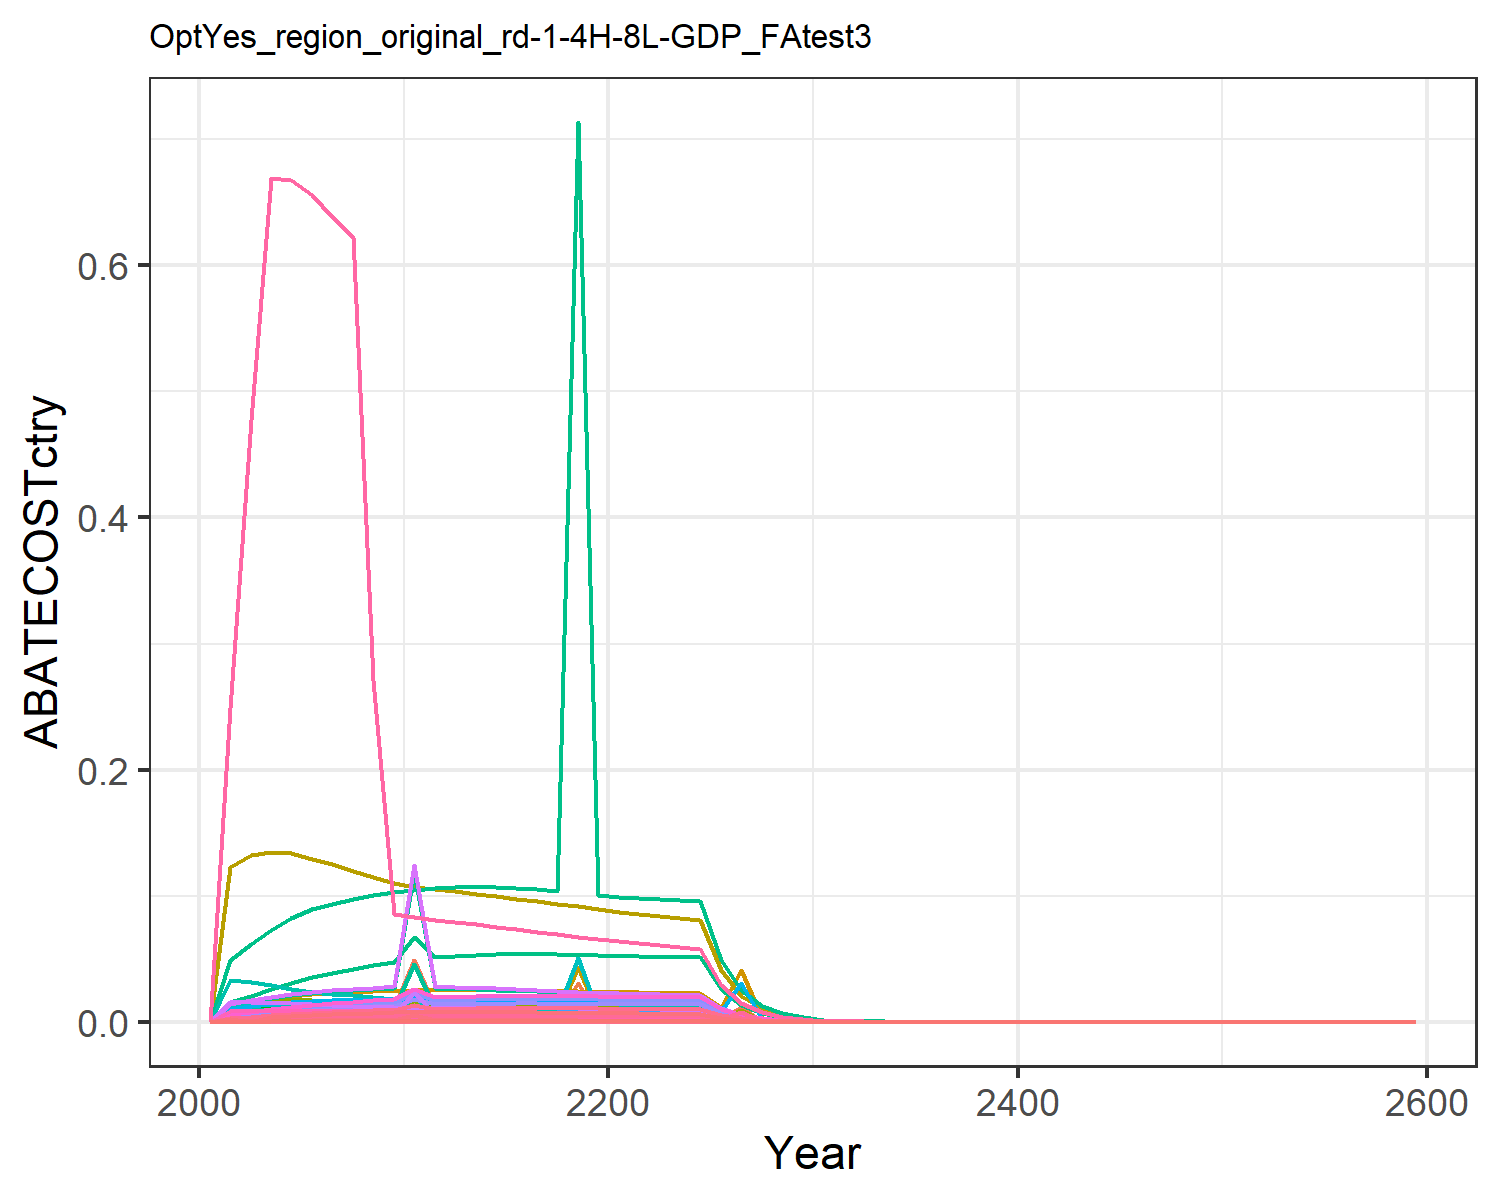

Data behind this chart, as committed beside it:
0.0, 0.0, 0.0, 0.0, 0.0, 0.0, 0.0, 0.0, 0.0, 0.0, 0.0, 0.0, 0.0, 0.0, 0.0, 0.0, 0.0, 0.0, 0.0, 0.0, 0.0, 0.0, 0.0, 0.0
0.0003362, 0.0005132, 0.0001088, 0.005403, 0.003807, 8.29943248226437e-5, 0.007629, 0.001704, 0.0005059, 2.067953124255819e-5, 0.00202, 6.584597141439724e-5, 9.270186463896995e-5, 0.003057, 0.0004342, 0.0005528, 4.999352169180848e-5, 0.0001349, 0.0005263, 1.3245167613997376e-5, 0.0003472, 0.0135, 2.198854136079655e-5, 0.0001622
0.0004463, 0.0, 0.0001172, 0.006662, 0.004607, 8.937590125883082e-5, 0.007918, 0.001809, 0.0005448, 0.0, 0.002145, 0.0, 0.0, 0.004058, 0.0004676, 0.0006817, 6.049693073520788e-5, 0.0001452, 0.0005668, 1.6027916430050394e-5, 0.0004201, 0.01633, 2.6608232800097474e-5, 0.0002153
0.0005608, 0.0009311, 0.0001215, 0.007779, 0.005294, 9.264860061148592e-5, 0.007909, 0.001853, 0.0005647, 3.751529910855563e-5, 0.002197, 0.0001195, 0.0001682, 0.005099, 0.0004847, 0.0007959, 6.953145808685615e-5, 0.0001505, 0.0005875, 1.842150313961465e-5, 0.0004828, 0.01877, 3.058186921586363e-5, 0.0002705
0.0006706, 0.001157, 0.0001231, 0.008725, 0.005825, 9.384100907856323e-5, 0.007693, 0.001862, 0.000572, 4.6637911082001456e-5, 0.002209, 0.0001485, 0.0002091, 0.006097, 0.000491, 0.0008927, 7.650326678117838e-5, 0.0001525, 0.0005951, 2.0268597955184573e-5, 0.0005313, 0.02066, 3.364826459364283e-5, 0.0003234
0.0007603, 0.001342, 0.0001224, 0.009353, 0.006172, 9.332878397172776e-5, 0.007322, 0.001837, 0.0005689, 5.4061832182345443e-5, 0.002179, 0.0001721, 0.0002423, 0.006913, 0.0004883, 0.000957, 8.105504986574756e-5, 0.0001516, 0.0005919, 2.147453680200831e-5, 0.0005629, 0.02188, 3.565026539761545e-5, 0.0003667
0.0008342, 0.001485, 0.0001206, 0.009803, 0.006419, 9.197641441786884e-5, 0.006889, 0.001792, 0.0005606, 5.982856324326057e-5, 0.002125, 0.0001905, 0.0002682, 0.007585, 0.0004812, 0.001003, 8.430640332797744e-5, 0.0001494, 0.0005833, 2.2335942842676212e-5, 0.0005854, 0.02276, 3.708030108350963e-5, 0.0004024
0.0009039, 0.001626, 0.0001182, 0.01022, 0.006618, 9.011753500524967e-5, 0.006479, 0.001741, 0.0005493, 6.54990893395525e-5, 0.002065, 0.0002086, 0.0002936, 0.008218, 0.0004715, 0.001046, 8.691865212665882e-5, 0.0001464, 0.0005715, 2.3028025976992933e-5, 0.0006036, 0.02347, 3.822924076230621e-5, 0.0004359
0.000969, 0.001764, 0.0001153, 0.01061, 0.006775, 8.791133744129914e-5, 0.006096, 0.001687, 0.0005359, 7.106982776173137e-5, 0.002001, 0.0002263, 0.0003186, 0.00881, 0.0004599, 0.001086, 8.897709017198269e-5, 0.0001428, 0.0005575, 2.357338377557769e-5, 0.0006179, 0.02402, 3.9134599068073606e-5, 0.0004674
0.00103, 0.001899, 0.0001121, 0.01099, 0.006895, 8.547116118139846e-5, 0.00574, 0.001632, 0.000521, 7.652989856717078e-5, 0.001935, 0.0002437, 0.0003431, 0.009362, 0.0004472, 0.001125, 9.0553341883627e-5, 0.0001389, 0.000542, 2.399099224595676e-5, 0.0006288, 0.02445, 3.98278784127491e-5, 0.0004966
0.001454, 0.001976, 0.0001105, 0.04882, 0.00699, 8.425686091014645e-5, 0.005495, 0.001599, 0.0005136, 7.963408008893648e-5, 0.001896, 0.0002536, 0.000357, 0.01322, 0.0004408, 0.004996, 9.179744607892482e-5, 0.0001369, 0.0005343, 2.4320602324190095e-5, 0.0006375, 0.02478, 4.0375070041378234e-5, 0.0007012
0.001111, 0.001991, 0.0001104, 0.01091, 0.007053, 8.418672957791492e-5, 0.005341, 0.001585, 0.0005132, 8.021557778181406e-5, 0.001879, 0.0002554, 0.0003596, 0.0101, 0.0004405, 0.001116, 9.262741573744601e-5, 0.0001368, 0.0005339, 2.4540492559357246e-5, 0.0006432, 0.02501, 4.074011378198733e-5, 0.0005356
0.00113, 0.00199, 0.0001106, 0.0108, 0.007137, 8.431059862975202e-5, 0.005232, 0.00158, 0.0005139, 8.019540188130268e-5, 0.001874, 0.0002554, 0.0003595, 0.01028, 0.0004411, 0.001105, 9.372364391158667e-5, 0.000137, 0.0005347, 2.483092470773014e-5, 0.0006508, 0.0253, 4.1222265423485145e-5, 0.0005453
0.001146, 0.00198, 0.0001101, 0.01062, 0.007161, 8.395940741533721e-5, 0.005102, 0.001565, 0.0005118, 7.97744218742113e-5, 0.001856, 0.000254, 0.0003576, 0.01042, 0.0004393, 0.001087, 9.404414196537936e-5, 0.0001364, 0.0005324, 2.4915836718302494e-5, 0.0006531, 0.02539, 4.1363229381881975e-5, 0.0005527
0.001156, 0.00196, 0.0001092, 0.0104, 0.007144, 8.329581793141577e-5, 0.004963, 0.001545, 0.0005077, 7.899476248098986e-5, 0.001832, 0.0002515, 0.0003541, 0.01051, 0.0004358, 0.001064, 9.382521448330157e-5, 0.0001353, 0.0005282, 2.485783457927924e-5, 0.0006515, 0.02533, 4.126693898601114e-5, 0.0005576
0.001161, 0.001933, 0.0001081, 0.01015, 0.007097, 8.24120797338824e-5, 0.004824, 0.001521, 0.0005023, 7.78997235677616e-5, 0.001803, 0.000248, 0.0003492, 0.01056, 0.0004312, 0.001038, 9.320660310497484e-5, 0.0001339, 0.0005226, 2.46939411163547e-5, 0.0006473, 0.02517, 4.099485649575469e-5, 0.00056
0.001161, 0.001899, 0.0001067, 0.009882, 0.007027, 8.136572716112038e-5, 0.004688, 0.001495, 0.000496, 7.652771653432448e-5, 0.001772, 0.0002437, 0.0003431, 0.01056, 0.0004257, 0.001011, 9.227865114719038e-5, 0.0001322, 0.000516, 2.4448091678214276e-5, 0.0006408, 0.02491, 4.058671741464812e-5, 0.0005601
0.001157, 0.001859, 0.0001052, 0.009609, 0.006937, 8.019598624946107e-5, 0.004556, 0.001468, 0.0004888, 7.492514332461339e-5, 0.00174, 0.0002386, 0.0003359, 0.01052, 0.0004196, 0.0009832, 9.110517332512592e-5, 0.0001303, 0.0005086, 2.413719318739843e-5, 0.0006327, 0.0246, 4.007058922937026e-5, 0.000558
0.001148, 0.001815, 0.0001035, 0.009332, 0.006833, 7.89317018564551e-5, 0.03085, 0.00144, 0.0004811, 7.31351503217838e-5, 0.001707, 0.0002329, 0.0003278, 0.01044, 0.000413, 0.0009549, 8.973473494844064e-5, 0.0001282, 0.0005006, 2.3774112424339782e-5, 0.0006231, 0.02423, 3.9467832313905676e-5, 0.0005539
0.001137, 0.001767, 0.0001018, 0.009054, 0.006717, 7.759652886685554e-5, 0.004303, 0.001412, 0.000473, 7.119895071740991e-5, 0.001674, 0.0002267, 0.0003192, 0.01033, 0.000406, 0.0009264, 8.820782986191125e-5, 0.0001261, 0.0004921, 2.3369577734296922e-5, 0.0006125, 0.02382, 3.879625698748367e-5, 0.0005482
0.001128, 0.001726, 0.0001001, 0.008824, 0.006622, 7.635170079758967e-5, 0.004189, 0.001384, 0.0004654, 6.955600504008944e-5, 0.001642, 0.0002215, 0.0003118, 0.01025, 0.0003995, 0.0009029, 8.696173688162889e-5, 0.0001241, 0.0004842, 2.3039440751985277e-5, 0.0006039, 0.02348, 3.824819063590223e-5, 0.0005438
0.001123, 0.001695, 9.866014358430714e-5, 0.008649, 0.006555, 7.523248299881897e-5, 0.004081, 0.001358, 0.0004586, 6.828501756959068e-5, 0.001611, 0.0002174, 0.0003061, 0.01021, 0.0003936, 0.000885, 8.608483126865001e-5, 0.0001222, 0.0004771, 2.280711541397126e-5, 0.0005978, 0.02324, 3.786250315704514e-5, 0.0005417
0.001118, 0.001675, 9.720076430625231e-5, 0.008486, 0.00649, 7.411964530432212e-5, 0.003977, 0.001333, 0.0004518, 6.750332494248611e-5, 0.00158, 0.0002149, 0.0003026, 0.01016, 0.0003878, 0.0008683, 8.522768800174667e-5, 0.0001204, 0.00047, 2.2580025866062812e-5, 0.0005918, 0.02301, 3.7485507707662334e-5, 0.0005391
0.001111, 0.001657, 9.573565324140551e-5, 0.00833, 0.006423, 7.30024368828355e-5, 0.003877, 0.001307, 0.000445, 6.677834290265944e-5, 0.00155, 0.0002126, 0.0002994, 0.0101, 0.0003819, 0.0008523, 8.43480770645444e-5, 0.0001186, 0.000463, 2.2346983785727465e-5, 0.0005857, 0.02277, 3.709863035196586e-5, 0.000536
0.001103, 0.001639, 9.426310781455014e-5, 0.008177, 0.006353, 7.187955944959702e-5, 0.003782, 0.001282, 0.0004381, 6.604782902592709e-5, 0.001521, 0.0002103, 0.0002961, 0.01003, 0.0003761, 0.0008366, 8.343108625705543e-5, 0.0001168, 0.0004558, 2.2104038369308118e-5, 0.0005794, 0.02253, 3.6695312289632895e-5, 0.0005321
0.0005675, 0.0008406, 4.813687637296498e-5, 0.004164, 0.003258, 3.670638012249322e-5, 0.001915, 0.0006526, 0.0002237, 3.3869953107603356e-5, 0.0007738, 0.0001078, 0.0001518, 0.00516, 0.000192, 0.0004261, 4.2787256292497576e-5, 5.964097671107267e-5, 0.0002328, 1.1335956383125795e-5, 0.0002971, 0.01155, 1.88190254029802e-5, 0.0002737
0.0002914, 0.0004305, 2.456368787948112e-5, 0.002119, 0.01162, 1.8730838651194702e-5, 0.0009692, 0.0003319, 0.0001142, 1.7347414726286816e-5, 0.0003936, 5.523613474516411e-5, 7.776470718459946e-5, 0.002649, 9.799824962680473e-5, 0.0002169, 0.0001527, 3.043409641721119e-5, 0.0001188, 4.0445817423822996e-5, 0.00106, 0.04122, 6.714483011563451e-5, 0.0001405
0.0001494, 0.0002202, 1.2525754529989068e-5, 0.001078, 0.0008541, 9.551411344942245e-6, 0.0004906, 0.0001688, 5.82207987986116e-5, 8.873749160124848e-6, 0.0002001, 2.8255023128069236e-5, 3.977909769004533e-5, 0.001358, 4.997222018194273e-5, 0.0001103, 1.1216963836085207e-5, 1.5519250323256415e-5, 6.0571948807711564e-5, 2.9717963668368476e-6, 7.789388452782756e-5, 0.003028, 4.933532683950366e-6, 7.203767935094082e-5
7.643271909826916e-5, 0.0001125, 6.383095725735259e-6, 0.0005482, 0.0004367, 4.867377273334873e-6, 0.0002483, 8.576120995448661e-5, 2.966918528305493e-5, 4.5336820916427776e-6, 0.0001017, 1.4435757653631685e-5, 2.032351597557776e-5, 0.0006949, 2.5465728574287995e-5, 5.6086590257376225e-5, 5.735540116552543e-6, 7.908574303274329e-6, 3.0867325925019234e-5, 1.519560687659897e-6, 3.9829271634648484e-5, 0.001549, 2.522650071678943e-6, 3.6864870242548465e-5
3.9054302979484724e-5, 5.741951139038639e-5, 3.2508428959291025e-6, 0.0002785, 0.0002231, 2.4789035776217813e-6, 0.0001257, 4.3564680923534495e-5, 1.5110201123344969e-5, 2.313618914459009e-6, 5.165812546508635e-5, 7.366824862633148e-6, 1.037145305271472e-5, 0.0003551, 1.296942524167566e-5, 2.849990877068742e-5, 2.930043739094182e-6, 4.027752942364868e-6, 1.5720401433916834e-5, 7.762789883034975e-7, 2.034708250910622e-5, 0.0007911, 1.2887147327445016e-6, 1.8836590255291354e-5
1.9892618976601025e-5, 2.921871293033275e-5, 1.651612332156541e-6, 0.0001412, 0.0001136, 1.259423432659292e-6, 6.346155168441275e-5, 2.20725883449194e-5, 7.676838074191094e-6, 1.177317000002966e-6, 2.6173232854899094e-5, 3.748710771951197e-6, 5.277657403898285e-6, 0.0001809, 6.589202664009945e-6, 1.445131351283243e-5, 1.4924699318963489e-6, 2.0463266431053916e-6, 7.986854396200468e-6, 3.9541152009016017e-7, 1.0364148644430538e-5, 0.000403, 6.564297876343693e-7, 9.59456664643847e-6
1.0098168795957941e-5, 1.482204623806519e-5, 8.368114669083669e-7, 7.144490775633703e-5, 5.7698193812727195e-5, 6.381037181808251e-7, 3.196205719849042e-5, 1.1149798789929395e-5, 3.8895726345745006e-6, 5.972284628864875e-7, 1.3221207927853457e-5, 1.9016431191707847e-6, 2.6772459914905854e-6, 9.181062116553579e-5, 3.338507614451542e-6, 7.31019146957918e-6, 7.577445094222826e-7, 1.036798749107666e-6, 4.046646548431431e-6, 2.0075507178220723e-7, 5.2619999655035225e-6, 0.0002046, 3.33277111163753e-7, 4.870527788913525e-6
5.1171858286754365e-6, 7.508100987371619e-6, 4.2354662297680457e-7, 3.610762076594691e-5, 2.9255580813242567e-5, 3.229720022156748e-7, 1.608558832892937e-5, 5.626591145971074e-6, 1.968681619867691e-6, 3.025258145780687e-7, 6.6718990062038525e-6, 9.632764836482098e-7, 1.3561577766857028e-6, 4.652447577804636e-5, 1.6897636825023779e-6, 3.694505733148112e-6, 3.842105665065812e-7, 5.247688711933169e-7, 2.048183548799955e-6, 1.0179185582924005e-7, 2.668070784498472e-6, 0.0001037, 1.6898649358941422e-7, 2.4681104349903955e-6
2.589418570952763e-6, 3.799039393667986e-6, 2.1422208287844527e-7, 1.8236857323682637e-5, 1.481982645285708e-5, 1.633532916395198e-7, 8.091997931164686e-6, 2.83754296980689e-6, 9.957229127893783e-7, 1.5307565642985856e-7, 3.3647015802581375e-6, 4.874102405559977e-7, 6.862050505612318e-7, 2.3542498868894656e-5, 8.546513559567095e-7, 1.8659820976211233e-6, 1.9462727311173638e-7, 2.6541843215914244e-7, 1.0359335245256366e-6, 5.156409805478019e-8, 1.351548829012057e-6, 5.254779499185017e-5, 8.560248808112425e-8, 1.2489229841357372e-6
1.3087140397001139e-6, 1.337561075140068e-5, 1.0829193351096258e-7, 9.206478709321755e-6, 7.501710265078792e-6, 8.257712538002628e-8, 4.069686577897838e-6, 1.4303450143027716e-6, 5.033503456705439e-7, 5.389468714995564e-7, 1.6960744493206432e-6, 1.7160679262209704e-6, 2.415982226257062e-6, 1.1898577983863754e-5, 4.320369150123244e-7, 9.420002662089903e-7, 9.851919772549895e-8, 1.3417232631554173e-7, 5.236773111918756e-7, 2.6101447605852363e-8, 6.84146184613404e-7, 2.659938929457719e-5, 4.3331483374466454e-8, 6.312162360221286e-7
6.607287330047466e-7, 9.702064633583204e-7, 5.472038368744031e-8, 4.645975279685793e-6, 3.795105179082025e-6, 4.172657960847539e-8, 2.0464189048468063e-6, 7.207634072210659e-7, 2.543451128011265e-7, 3.909277474158399e-8, 8.546668019036217e-7, 1.2447582577918128e-7, 1.7524445162460818e-7, 6.007219390446786e-6, 2.183101269885369e-7, 4.7537284215224405e-7, 4.984073022221953e-8, 6.779785842017171e-8, 2.646164166412786e-7, 1.3204687396637014e-8, 3.4610863879428514e-7, 1.3456595430270003e-5, 2.1921339422726566e-8, 3.186813094589358e-7
3.3325812382695157e-7, 4.898031157689817e-7, 2.764110551195563e-8, 2.343841374945691e-6, 1.918996693457963e-6, 2.1077498217096954e-8, 1.0289099278147825e-6, 3.6310119229938215e-7, 1.2847826761492248e-7, 1.973576099071097e-8, 4.3055811613189077e-7, 6.284089996011783e-8, 8.847114678028966e-8, 3.02991918388813e-6, 1.102757847767725e-7, 2.3982016022205555e-7, 2.520198834623721e-8, 3.4246977667057674e-8, 1.3366664850809525e-7, 6.676956304652865e-9, 1.75009993684582e-7, 6.8043337186601715e-6, 1.1084535443246214e-8, 1.6073636574881354e-7
1.6793575003201175e-7, 2.4713054501625195e-7, 1.3958303093774166e-8, 1.1821175562296747e-6, 9.699193522238815e-7, 1.0643789498414624e-8, 5.172672150087613e-7, 1.8287679197048706e-7, 6.487940938384117e-8, 9.957693638366513e-9, 2.1685163448908507e-7, 3.1706425207348913e-8, 4.463818627960309e-8, 1.526839750639811e-6, 5.568745530645362e-8, 1.209534163731e-7, 1.2737852178103125e-8, 1.729415974754495e-8, 6.749945629338058e-8, 3.3747369945522693e-9, 8.845537894147175e-8, 3.4391174175634707e-6, 5.602461678786387e-9, 8.099842197234304e-8
8.455387723482929e-8, 1.2462414090305269e-7, 7.0468613119126885e-9, 5.960551059657771e-7, 4.900364670872328e-7, 5.373526274979317e-9, 2.6002287403608066e-7, 9.208656530031232e-8, 3.275442558133438e-8, 5.021512071587955e-9, 1.0919440342698723e-7, 1.598906360325835e-8, 2.2510352235900797e-8, 7.687476955219302e-7, 2.8113859666290464e-8, 6.09879288512855e-8, 6.4355990684432235e-9, 8.730971410226061e-9, 3.4077158515143845e-8, 1.7050326817040911e-9, 4.4690686181231896e-8, 1.7375598758152863e-6, 2.830555470173131e-9, 4.078185035859781e-8
4.253755147407453e-8, 6.281597495927022e-8, 3.556783612117889e-9, 3.004805164096491e-7, 2.474970226841729e-7, 2.7121961605547384e-9, 1.3069842451096537e-7, 4.6360670796273765e-8, 1.6532240237945603e-8, 2.5310599877428366e-9, 5.4973554215697234e-8, 8.059181886002097e-9, 1.1346194341870568e-8, 3.867432900566064e-7, 1.4189993375547644e-8, 3.0744949875559636e-8, 3.2503532198251633e-9, 4.406809592983605e-9, 1.719986723015402e-8, 8.611410387665168e-10, 2.2571405424810228e-8, 8.775691706291152e-7, 1.4295957514638224e-9, 2.0516623430750022e-8
2.1383483427810446e-8, 3.164822196133353e-8, 1.7948523720938481e-9, 1.5144673656918016e-7, 1.2496125800275022e-7, 1.3686499498508573e-9, 6.568916865766801e-8, 2.3336003382233708e-8, 8.342630264603943e-9, 1.2752098226840299e-9, 2.767136508331171e-8, 4.060412615108381e-9, 5.716489749315803e-9, 1.9441454543481709e-7, 7.160667065414245e-9, 1.5495920934482944e-8, 1.6411034884284128e-9, 2.2237992281523107e-9, 8.679533495533315e-9, 4.347901496147594e-10, 1.1396303624927434e-8, 4.4308471413889516e-7, 7.21802959893668e-10, 1.0313637290417537e-8
7.480866442065051e-8, 1.1100455880368106e-7, 6.306713097044307e-9, 5.315076748526883e-7, 4.3928025565888133e-7, 4.809132326534378e-9, 2.2991517546851645e-7, 8.179316553809925e-8, 2.9314152167398876e-8, 4.472734800776673e-9, 9.698869630125372e-8, 1.4241694571394334e-8, 2.005030245629092e-8, 6.801460827009774e-7, 2.5160995671381337e-8, 5.438348222066754e-8, 5.76902290743303e-9, 7.813937199204857e-9, 3.049795538819531e-8, 1.5284315405702082e-9, 4.0061785948203085e-8, 1.5575896851261894e-6, 2.537376734399148e-9, 3.608155956534699e-8
3.755981335471454e-8, 5.589665190195923e-8, 3.18178796167695e-9, 2.678394080959917e-7, 2.2170023809195784e-7, 2.426246304092981e-9, 1.1555634035026784e-7, 4.11648323511608e-8, 1.4789227770121402e-8, 2.2522579514139916e-9, 4.881243312852394e-8, 7.171444601290131e-9, 1.0096385130545883e-8, 3.414866462064129e-7, 1.2693926598393439e-8, 2.740513519813158e-8, 2.9115666722090317e-9, 3.94219475837289e-9, 1.5386466106314268e-8, 7.713837170838073e-10, 2.0218772341096694e-8, 7.860995334837153e-7, 1.2805880048069314e-9, 1.8115771125133843e-8
1.8854029109528974e-8, 2.8151255066340488e-8, 1.6054017679129864e-9, 1.3499838384145176e-7, 1.1189394725736376e-7, 1.2241859460459843e-9, 5.809535121884067e-8, 2.07216862391864e-8, 7.462047343879964e-9, 1.1343056499458497e-9, 2.457136021427325e-8, 3.6117577582132906e-9, 5.084846826899881e-9, 1.714172300934232e-7, 6.404842952538517e-9, 1.3812937338101938e-8, 1.469491825810869e-9, 1.9890723425873954e-9, 7.763389699919333e-9, 3.893237539905725e-10, 1.0204581940976208e-8, 3.967509484684484e-7, 6.463233774645067e-10, 9.093636140019999e-9
9.46312707196678e-9, 1.4180635386557527e-8, 8.10112028017533e-10, 6.805772362920457e-8, 5.647691922405599e-8, 6.17744280119434e-10, 2.921570994636273e-8, 1.043326706353179e-8, 3.765471315490099e-9, 5.713839330036393e-10, 1.2371558968254026e-8, 1.8193512066547808e-9, 2.561390555370882e-9, 8.603694315284512e-8, 3.2319886629749922e-9, 6.963617230915383e-9, 7.41705634495518e-10, 1.003718484390256e-9, 3.917533604231683e-9, 1.9650576948151045e-10, 5.150621317077952e-9, 2.0025454296631345e-7, 3.2622276786539743e-10, 4.564235784262487e-9
4.74917178341834e-9, 7.144224697739792e-9, 4.0882469883315756e-10, 3.4315901691750254e-8, 2.850645080070233e-8, 3.1174591975107365e-10, 1.4695865902151977e-8, 5.253995358617323e-9, 1.9002528332869245e-9, 2.878640550850001e-10, 6.230082389558216e-9, 9.165917795733635e-10, 1.2904322808824699e-9, 4.317856239757088e-8, 1.6310297169718534e-9, 3.511178328810986e-9, 3.7437231826456093e-10, 5.065285946911515e-10, 1.9769913796220415e-9, 9.918533317222498e-11, 2.5997511051522034e-9, 1.0107750838956573e-7, 1.646593583713547e-10, 2.290610665442809e-9
2.3831116695940477e-9, 3.5994910196897675e-9, 2.063181640831805e-10, 1.7304168496220932e-8, 1.4388050808187997e-8, 1.5732622321263596e-10, 7.393449991619439e-9, 2.6460891369109496e-9, 9.589848093243984e-10, 1.4503520325973903e-10, 3.137679462550687e-9, 4.618085263107092e-10, 6.501614385146277e-10, 2.1666795942235095e-8, 8.231182160255766e-10, 1.770550049006327e-9, 1.889568074969515e-10, 2.556255774433066e-10, 9.977118139292128e-10, 5.006177805459623e-11, 1.3121714537907757e-9, 5.101681498134063e-8, 8.310845958530613e-11, 1.149417468193632e-9
1.195648389077394e-9, 1.8135186960174061e-9, 1.0411823965924066e-10, 8.726005542273586e-9, 7.261549686725707e-9, 7.939450937791571e-11, 3.7200157012441235e-9, 1.332720528542722e-9, 4.839506528690983e-10, 7.307256810850187e-11, 1.580313290809947e-9, 2.3267133932644167e-10, 3.27568513916579e-10, 1.0870606692641875e-8, 4.1538572265254174e-10, 8.928385980450941e-10, 9.53651932827015e-11, 1.2900117279321854e-10, 5.034941941013812e-10, 2.5265832988469056e-11, 6.622438533357397e-10, 2.5747833517148422e-8, 4.194426449498609e-11, 5.766826463726891e-10
5.997733046968614e-10, 9.136376772850923e-10, 5.254013239563137e-11, 4.4001624597209e-9, 3.6644796635955112e-9, 4.0064046874535e-11, 1.87183020994328e-9, 6.712340296197503e-10, 2.4421111476636447e-10, 3.6813434317783054e-11, 7.959358586694159e-10, 1.1721814751612654e-10, 1.650266616295199e-10, 5.453024283448939e-9, 2.0961188870313947e-10, 4.5022145157659893e-10, 4.812523861650956e-11, 6.509655483928351e-11, 2.54073173971209e-10, 1.275018903186674e-11, 3.341957622800762e-10, 1.2993426524053376e-8, 2.1166818499819993e-11, 2.892814139474331e-10
3.008090621498098e-10, 4.602364480613898e-10, 2.6510724575792164e-11, 2.218688455866965e-9, 1.8490268306332511e-9, 2.0215535508828266e-11, 9.41882215141634e-10, 3.3806140128807536e-10, 1.2322415849977149e-10, 1.854442376074523e-11, 4.008664338273189e-10, 5.904754718683092e-11, 8.31306397186805e-11, 2.7348985153873553e-9, 1.057660648316635e-10, 2.2701460374261442e-10, 2.4283081256137615e-11, 3.2846450084710656e-11, 1.2820036094557136e-10, 6.4335031927658906e-12, 1.68628833522707e-10, 6.556236210972288e-9, 1.0680374546521573e-11, 1.4508560175228088e-10
1.508389882824291e-10, 2.318108505490769e-10, 1.3375603102514228e-11, 1.118638797845366e-9, 9.328641519746661e-10, 1.01994564010437e-11, 4.739414774520982e-10, 1.7025327184093902e-10, 6.217096903640549e-11, 9.340413309350624e-12, 2.0188291733475012e-10, 2.974093467362723e-11, 4.187105211038336e-11, 1.3713992596097288e-9, 5.336274008123173e-11, 1.1445831556587289e-10, 1.2251210003037454e-11, 1.6572201880170857e-11, 6.468164009266012e-11, 3.2458071460706973e-12, 8.507599304481847e-11, 3.3077279527629345e-9, 5.388422914718026e-12, 7.275234737363883e-11
7.562343974632935e-11, 1.1674223146673633e-10, 6.747840369065184e-12, 5.639559154570904e-10, 4.70584180666789e-10, 5.1455103084320725e-12, 2.384757522663727e-10, 8.573712433712932e-11, 3.136455017635062e-11, 4.703924298506213e-12, 1.0166536359573086e-10, 1.497782813652465e-11, 2.1086674957828534e-11, 6.875538642772636e-10, 2.6920898367295515e-11, 5.770356281308894e-11, 6.180134169860047e-12, 8.360488270640647e-12, 3.2631155306376786e-11, 1.6373504043465141e-12, 4.291666304966619e-11, 1.6685864123138186e-9, 2.718194902270825e-12, 3.6474540307264105e-11
3.7907247142311896e-11, 5.878451919094615e-11, 3.403895972674681e-12, 2.8428954871018706e-10, 2.373566748930011e-10, 2.5956129455170274e-12, 1.199917378090733e-10, 4.317316749990522e-11, 1.5821605164145743e-11, 2.368619519467429e-12, 5.1193876694514486e-11, 7.541953023067746e-12, 1.0618008865839685e-11, 3.4464544781665894e-10, 1.358003931944176e-11, 2.908830172976731e-11, 3.1171810639110228e-12, 4.217383755029475e-12, 1.64605343422618e-11, 8.2585871683941e-13, 2.1646618941882753e-11, 8.416137619357948e-10, 1.37102293323997e-12, 1.8283344667574306e-11
1.8998311102776e-11, 2.959649615982285e-11, 1.7169179468153849e-12, 1.4329722093088258e-10, 1.1970534064728063e-10, 1.3092216932948095e-12, 6.0373202595269e-11, 2.173853341936748e-11, 7.980384263154734e-12, 1.1925391153458016e-12, 2.5777117219697265e-11, 3.797179712565684e-12, 5.345894853745613e-12, 1.7272901440706165e-10, 6.8497431805142005e-12, 1.4662068367922653e-11, 1.572078060509283e-12, 2.1272394678760054e-12, 8.302658792534514e-12, 4.16502712933407e-13, 1.0916970822362825e-11, 4.2444840496429764e-10, 6.914436568203029e-13, 9.16322593117409e-12
9.520048869829475e-12, 1.4899201721734377e-11, 8.659385709281782e-13, 7.222335307838277e-11, 6.036385967614092e-11, 6.603143523676971e-13, 3.0375417931074026e-11, 1.0945076461849868e-11, 4.024957952773384e-12, 6.003373083302881e-13, 1.2978452294499936e-11, 1.9115420354384318e-12, 2.6911822730307386e-12, 8.655446526256912e-11, 3.454711875987684e-12, 7.389841433886789e-12, 7.927524280152319e-13, 1.072886859998929e-12, 4.187499177259568e-12, 2.1002998848920058e-13, 5.50510521290267e-12, 2.1403676576571146e-10, 3.4867456747182887e-13, 4.591690187519853e-12
4.76979322470281e-12, 7.499544353612443e-12, 4.367086488583562e-13, 3.6398464642279596e-11, 3.043656388125938e-11, 3.330085970592419e-13, 1.5282193947102764e-11, 5.510374912346744e-12, 2.029859863365698e-12, 3.0218103996696603e-13, 6.534092125713142e-12, 9.621786822077034e-13, 1.35461222669453e-12, 4.336604860144714e-11, 1.7422743439414613e-12, 3.7242646689563535e-12, 3.997202969916458e-13, 5.410764536170287e-13, 2.111832373786454e-12, 1.059009678295708e-13, 2.775774898830625e-12, 1.0792125833433294e-10, 1.758081044446769e-13, 2.300556756150231e-12
2.3894663079391004e-12, 3.774505660415635e-12, 2.202250245857478e-13, 1.8342429343392142e-11, 1.5345222279261534e-11, 1.679307855852044e-13, 7.688387116039317e-12, 2.774081289574762e-12, 1.0236251090605805e-12, 1.5208711250253358e-13, 3.2894499918117394e-12, 4.842626046440889e-13, 6.817736220019633e-13, 2.1724571099843387e-11, 8.786004381472059e-13, 1.876784150589527e-12, 2.015272430488116e-13, 2.728560004755659e-13, 1.0649625045299831e-12, 5.3392160076725706e-14, 1.39946424261043e-12, 5.4410731259241646e-11, 8.863728677534168e-14, 1.152482424154802e-12
1.1968726520726873e-12, 1.899515373456112e-12, 1.110490026332331e-13, 9.24276520016839e-12, 7.735944836772967e-12, 8.467950581788304e-14, 3.867869498075599e-12, 1.3964806690232797e-12, 5.161654432566625e-13, 7.653765401196938e-14, 1.6559187874368455e-12, 2.4370456559602936e-13, 3.431017443664347e-13, 1.0881737457866641e-11, 4.430364013031562e-13, 9.457130737998784e-13, 1.0159537652572666e-13, 1.3758829984149543e-13, 5.370099251540652e-13, 2.6916443278107984e-14, 7.0550807181866e-13, 2.7429932775807794e-11, 4.4684472371700784e-14, 5.772731303564684e-13
5.994392177611693e-13, 9.558442934106887e-13, 5.5993625553288006e-14, 4.657159217531626e-12, 3.8995960857462986e-12, 4.269747974652269e-14, 1.9457922560148043e-12, 7.029596544592748e-13, 2.6026325196919084e-13, 3.8514076190535736e-14, 8.335554687222248e-13, 1.2263318399959117e-13, 1.726502712190272e-13, 5.449986828865941e-12, 2.2338979885282848e-13, 4.765171746120988e-13, 5.1212998669069e-14, 6.937538887479075e-14, 2.7077355000464723e-13, 1.3568253014237803e-14, 3.5563807309594543e-13, 1.382709685006553e-11, 2.252490125395098e-14, 2.891202778308678e-13
3.001904073880788e-13, 4.8094669474333e-13, 2.8231961696940955e-14, 2.3464808273896836e-12, 1.9656001088081884e-12, 2.152805075307285e-14, 9.788367943397225e-13, 3.5384048917424397e-13, 1.312246186616866e-13, 1.937890697535634e-14, 4.1957695997989256e-13, 6.170463632732345e-14, 8.687144743317884e-14, 2.7292738245043636e-12, 1.1263303960731047e-13, 2.4009022709380857e-13, 2.581402625883769e-14, 3.497904095457282e-14, 1.365239063686069e-13, 6.839108208823335e-15, 1.7926016433569763e-13, 6.96957902187164e-12, 1.1353726740441756e-14, 1.4478721347321385e-13
